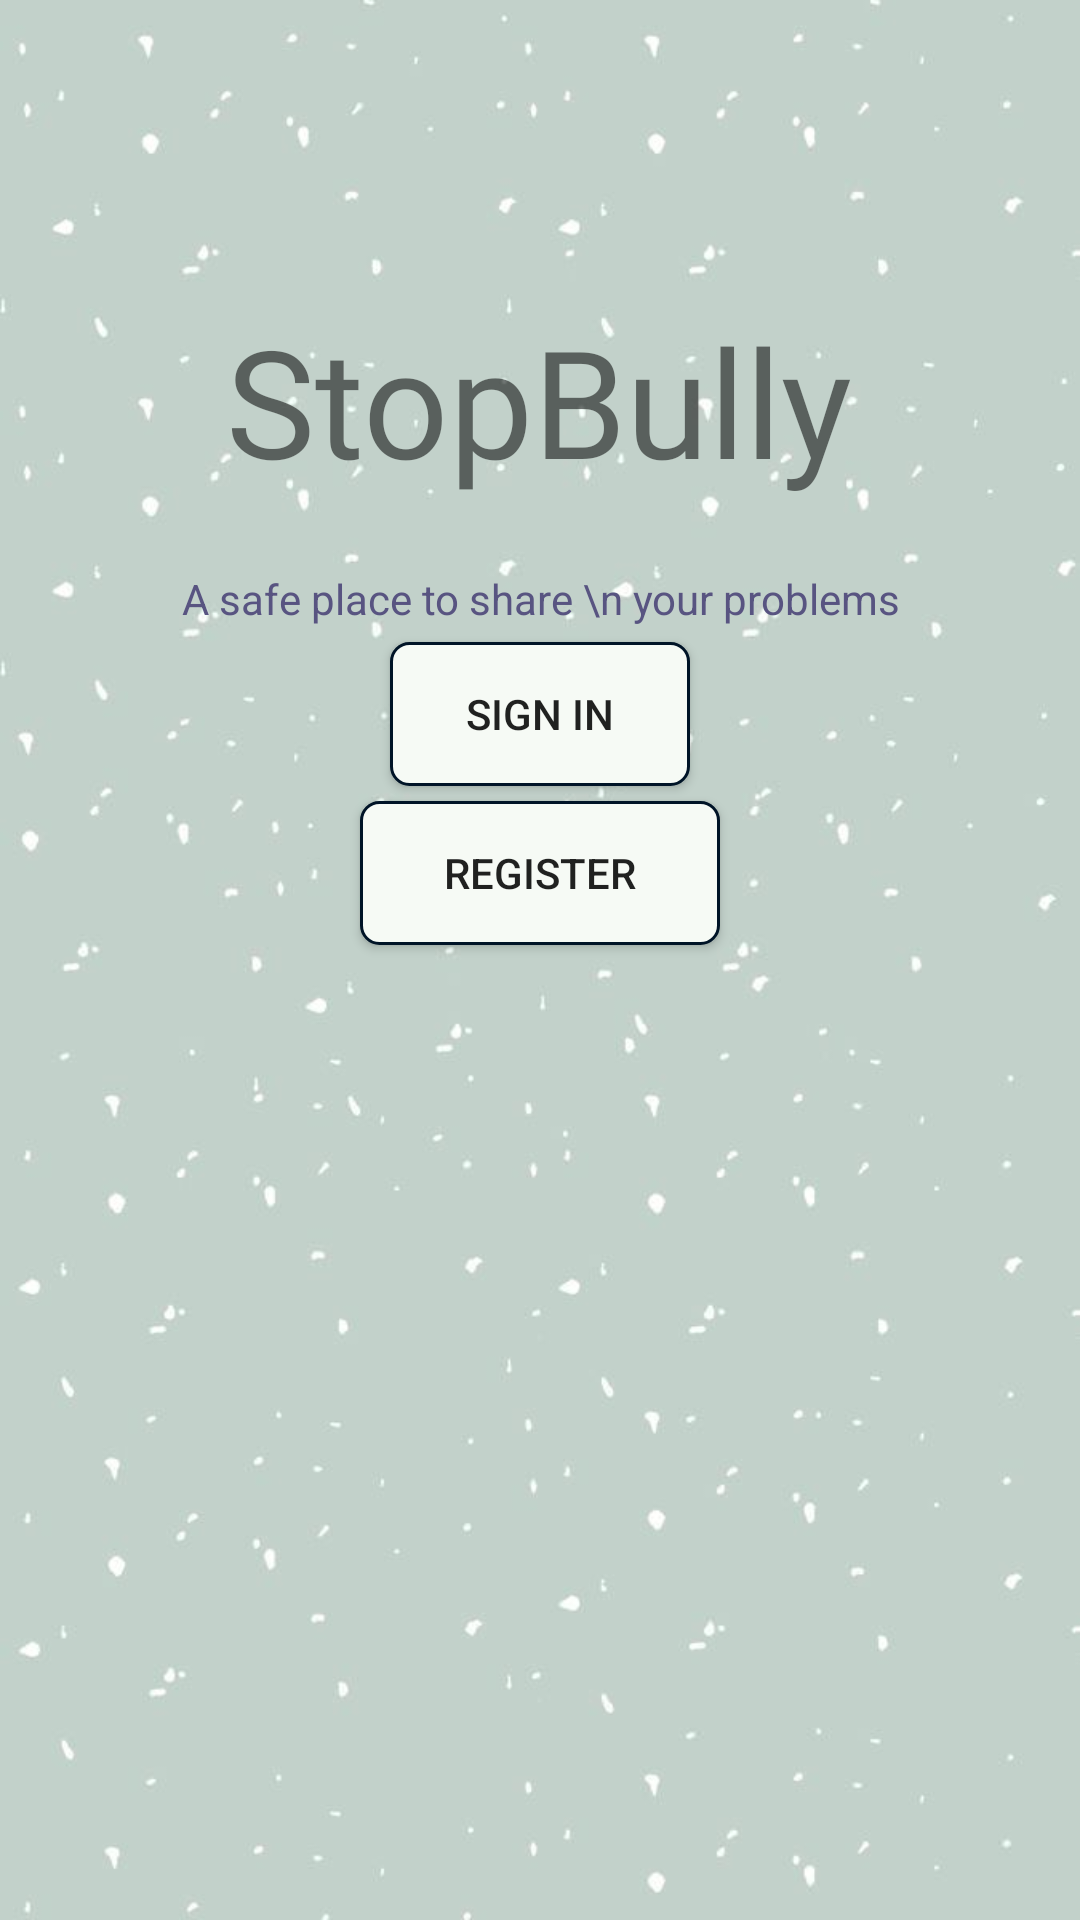

Android layout source for this screen:
<!-- AndroidManifest.xml: application theme Theme.BullyApp -->
<!-- res/layout/activity_main.xml -->
<?xml version="1.0" encoding="utf-8"?>
<RelativeLayout xmlns:android="http://schemas.android.com/apk/res/android"
    xmlns:app="http://schemas.android.com/apk/res-auto"
    xmlns:tools="http://schemas.android.com/tools"
    android:layout_width="match_parent"
    android:layout_height="match_parent"
    android:background="@drawable/bg_puncte"
    tools:context=".MainActivity">


    <TextView
        android:id="@+id/appIcon"
        android:layout_width="209dp"
        android:layout_height="85dp"
        android:layout_centerHorizontal="true"
        android:layout_marginTop="100dp"
        android:fontFamily="@font/typo_round_regular_demo"
        android:text="StopBully"
        android:textSize="50dp" />

    <TextView
        android:id="@+id/descriptionTxt"
        android:layout_width="250dp"
        android:layout_height="wrap_content"
        android:text="A safe place to share \n your problems"
        android:gravity="center"
        android:layout_marginTop="5dp"
        android:layout_centerHorizontal="true"
        android:layout_below="@+id/appIcon"
        android:textColor="@color/lila"
    />

    <androidx.appcompat.widget.AppCompatButton
        android:id="@+id/goToSignInBtn"
        android:layout_width="100dp"
        android:layout_height="wrap_content"
        android:layout_below="@+id/descriptionTxt"
        android:layout_centerHorizontal="true"
        android:layout_marginTop="5dp"
        android:layout_marginBottom="5dp"
        android:text="Sign In"
        android:background="@drawable/button"/>

    <androidx.appcompat.widget.AppCompatButton
        android:id="@+id/goToRegisterBtn"
        android:layout_width="120dp"
        android:layout_height="wrap_content"
        android:layout_below="@+id/goToSignInBtn"
        android:layout_centerHorizontal="true"
        android:text="Register"
        android:background="@drawable/button"
        />

</RelativeLayout>
<!-- resources referenced by this layout -->
<resources>
  <color name="lila">#585481</color>
  <!-- drawable bg_puncte: jpeg bitmap (drawable, 20331 bytes) -->
  <!-- drawable button (drawable) -->
  <?xml version="1.0" encoding="utf-8"?>
  <shape xmlns:android="http://schemas.android.com/apk/res/android" android:shape="rectangle">
      <solid android:color="@color/albgalbejit"
          />
      <stroke android:color="@color/roz" android:width="1dp"
          />
      <corners android:radius="6dp"
          />
  </shape>
  <style name="Theme.BullyApp" parent="Theme.MaterialComponents.DayNight.NoActionBar">
          
          <item name="colorPrimary">@color/purple_500</item>
          <item name="colorPrimaryVariant">@color/purple_700</item>
          <item name="colorOnPrimary">@color/white</item>
          
          <item name="colorSecondary">@color/teal_200</item>
          <item name="colorSecondaryVariant">@color/teal_700</item>
          <item name="colorOnSecondary">@color/black</item>
          
          <item name="android:statusBarColor" tools:targetApi="l">?attr/colorPrimaryVariant</item>
          
      </style>
  <color name="albgalbejit">#F6FAF5</color>
  <color name="roz">#001427</color>
  <color name="purple_500">#FF6200EE</color>
  <color name="purple_700">#FF3700B3</color>
  <color name="white">#FFFFFFFF</color>
  <color name="teal_200">#FF03DAC5</color>
  <color name="teal_700">#FF018786</color>
  <color name="black">#FF000000</color>
</resources>
